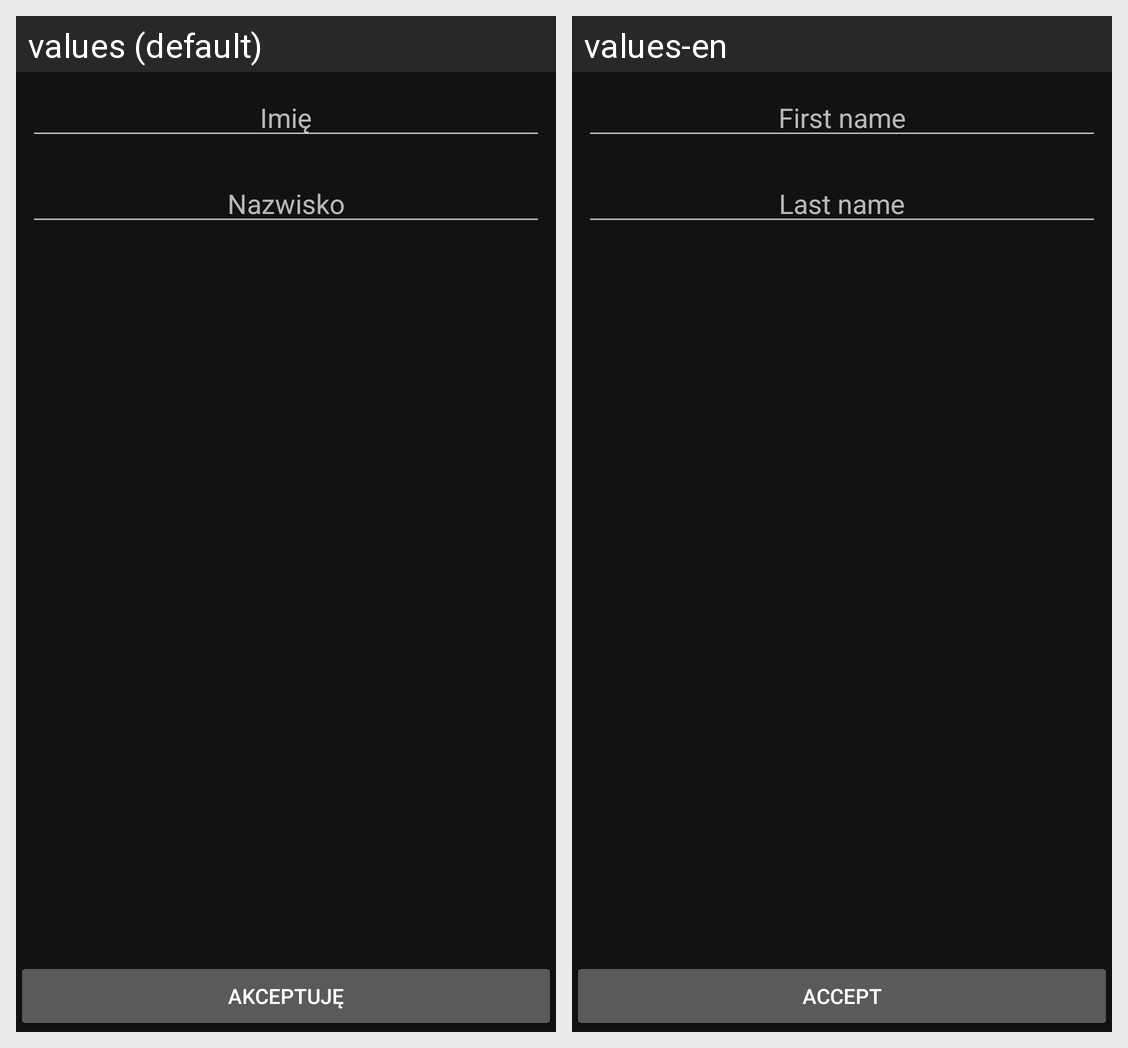

This grid shows one Android layout under two languages. Give, for every string resource on the screen, its name, the default text and each shown locale's text.
Android screen res/layout/activity_styles.xml rendered under 2 locales, left to right: values (default), values-en. Device: Nexus 5 (rendered at 1080×1920; each locale shown at half size, 540×960, under a caption strip naming it); theme AppTheme.
Strings drawn on this screen, with the default value and each locale's value (text and hints the layout hard-codes, and strings that could not be matched under every locale, appear in the picture but are not listed):

name_hint
  values: Imię
  values-en: First name

last_name_hint
  values: Nazwisko
  values-en: Last name

accept_label
  values: Akceptuję
  values-en: Accept
